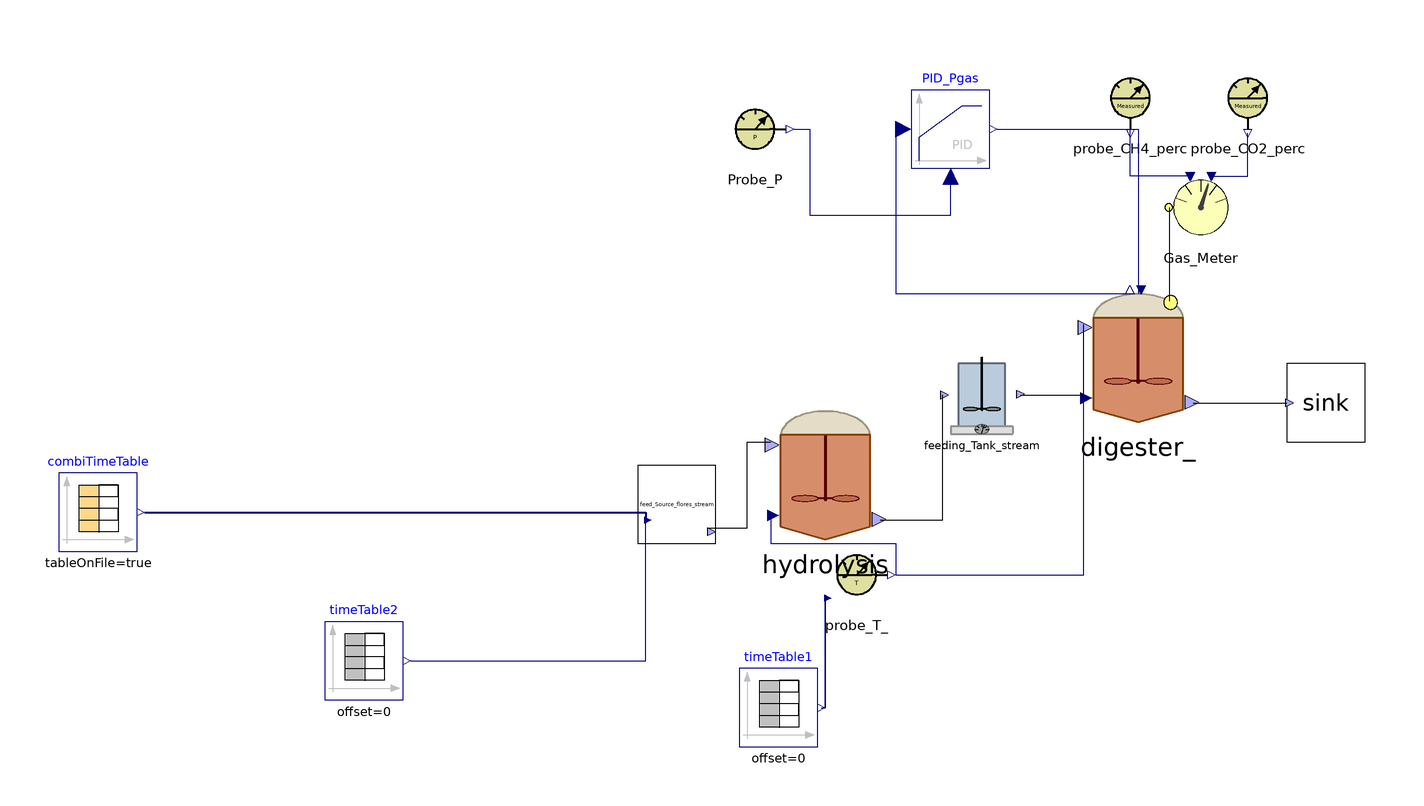

The Modelica model whose source follows is shown above as a component diagram (icons at their Placement, wires along their Line points).

model Try_hydrolysis
    ADM1_P.BlockLibrary.Feeding_Tank_stream feeding_Tank_stream annotation(
      Placement(visible = true, transformation(origin = {2, 4}, extent = {{-10, -10}, {10, 10}}, rotation = 0)));
    ADM1_P.BlockLibrary.Main digester_(ideality = false, precipitation = false)  annotation(
      Placement(visible = true, transformation(origin = {42, 14}, extent = {{-18, -18}, {18, 18}}, rotation = 0)));
    BlockLibrary.Probe_T_ probe_T_ annotation(
      Placement(visible = true, transformation(origin = {-30, -42}, extent = {{-10, -10}, {10, 10}}, rotation = 0)));
    Modelica.Blocks.Sources.TimeTable timeTable1(table = [0, 308.15; 732, 308.15], timeScale = 86400) annotation(
      Placement(visible = true, transformation(origin = {-50, -76}, extent = {{-10, -10}, {10, 10}}, rotation = 0)));
    ADM1_P.BlockLibrary.Feed_Source_flores_stream feed_Source_flores_stream annotation(
      Placement(visible = true, transformation(origin = {-76, -24}, extent = {{-10, -10}, {10, 10}}, rotation = 0)));
    Modelica.Blocks.Sources.TimeTable timeTable2(table = [0, 190; 732, 190], timeScale = 86400) annotation(
      Placement(visible = true, transformation(origin = {-156, -64}, extent = {{-10, -10}, {10, 10}}, rotation = 0)));
    Modelica.Blocks.Sources.CombiTimeTable combiTimeTable(columns = integer({3, 4, 5, 6, 7, 8, 9, 10, 11, 12, 13, 14, 15, 16, 17, 18, 19, 20, 21, 22, 23}), extrapolation = Modelica.Blocks.Types.Extrapolation.NoExtrapolation, fileName = "C:/Users/lenovo/Desktop/KINGSTON/DOTTORATO/Modelica/Pilot_plant/Input_Flores_BSM2.txt", smoothness = Modelica.Blocks.Types.Smoothness.ConstantSegments, startTime = 0, table = [0, 0; 1, 1; 2, 4], tableName = "Input_Flores", tableOnFile = true, timeEvents = Modelica.Blocks.Types.TimeEvents.Always, timeScale = 86400, verboseExtrapolation = true, verboseRead = true) annotation(
      Placement(visible = true, transformation(origin = {-224, -26}, extent = {{-10, -10}, {10, 10}}, rotation = 0)));
    BlockLibrary.Sink sink annotation(
      Placement(visible = true, transformation(origin = {90, 2}, extent = {{-10, -10}, {10, 10}}, rotation = 0)));
    BlockLibrary.Probe_P Probe_P annotation(
      Placement(visible = true, transformation(origin = {-56, 72}, extent = {{-10, -10}, {10, 10}}, rotation = 0)));
    BlockLibrary.Probe_CH4_perc probe_CH4_perc annotation(
      Placement(visible = true, transformation(origin = {40, 80}, extent = {{-10, -10}, {10, 10}}, rotation = 0)));
    BlockLibrary.Probe_CO2_perc probe_CO2_perc annotation(
      Placement(visible = true, transformation(origin = {70, 80}, extent = {{-10, -10}, {10, 10}}, rotation = 0)));
    Modelica.Blocks.Continuous.LimPID PID_Pgas(Nd = 10, Td = 0.1, Ti = 0.5, controllerType = Modelica.Blocks.Types.SimpleController.PID, initType = Modelica.Blocks.Types.InitPID.NoInit, k = 1.5, limitsAtInit = true, strict = false, yMax = 10000, yMin = 0) annotation(
      Placement(visible = true, transformation(origin = {-6, 72}, extent = {{-10, -10}, {10, 10}}, rotation = 0)));
    BlockLibrary.Gas_Meter_stream Gas_Meter annotation(
      Placement(visible = true, transformation(origin = {58, 52}, extent = {{-10, -10}, {10, 10}}, rotation = 0)));
    ADM1_P.BlockLibrary.Hydrolysis hydrolysis(ideality = false, precipitation = false)  annotation(
      Placement(visible = true, transformation(origin = {-38, -16}, extent = {{-18, -18}, {18, 18}}, rotation = 0)));
  equation
//  Feed1.y[1] = feed1.Flow_in;
//  Feed1.y[2] = feed1.Xi_in;
//  Feed1.y[3] = feed1.Xh2_in;
//  Feed2.y[1] = feed2.Flow_in;
//  Feed2.y[2] = feed2.Xi_in;
//  Feed2.y[3] = feed2.Xh2_in;
//
    connect(feeding_Tank_stream.outlet1, digester_.FeedMix_In) annotation(
      Line(points = {{12, 4}, {28, 4}, {28, 22}}));
    connect(probe_T_.outlet, digester_.T_op) annotation(
      Line(points = {{-20, -42}, {28, -42}, {28, 4}}, color = {0, 0, 127}));
    connect(timeTable1.y, probe_T_.inlet) annotation(
      Line(points = {{-39, -76}, {-38, -76}, {-38, -48}}, color = {0, 0, 127}));
    connect(combiTimeTable.y, feed_Source_flores_stream.inlet[2:end]) annotation(
      Line(points = {{-212, -26}, {-84, -26}, {-84, -28}}, color = {0, 0, 127}, thickness = 0.5));
    connect(timeTable2.y, feed_Source_flores_stream.inlet[1]) annotation(
      Line(points = {{-144, -64}, {-84, -64}, {-84, -28}}, color = {0, 0, 127}));
    connect(digester_.Digestate_Out, sink.inlet) annotation(
      Line(points = {{56, 2}, {80, 2}}));
    connect(PID_Pgas.u_s, digester_.P_gas) annotation(
      Line(points = {{-18, 72}, {-20, 72}, {-20, 30}, {40, 30}}, color = {0, 0, 127}));
    connect(Probe_P.y_P, PID_Pgas.u_m) annotation(
      Line(points = {{-46, 72}, {-42, 72}, {-42, 50}, {-6, 50}, {-6, 60}}, color = {0, 0, 127}));
    connect(PID_Pgas.y, digester_.u) annotation(
      Line(points = {{6, 72}, {42, 72}, {42, 30}}, color = {0, 0, 127}));
    connect(digester_.Biogas_Out, Gas_Meter.Biogas_In) annotation(
      Line(points = {{50, 28}, {50, 52}}));
    connect(Gas_Meter.CO2_perc_exp, probe_CO2_perc.y_CO2) annotation(
      Line(points = {{61, 60}, {70, 60}, {70, 71}}, color = {0, 0, 127}));
    connect(Gas_Meter.CH4_perc_exp, probe_CH4_perc.y_CH4) annotation(
      Line(points = {{55, 60}, {40, 60}, {40, 72}}, color = {0, 0, 127}));
    connect(feed_Source_flores_stream.outlet, hydrolysis.FeedMix_In) annotation(
      Line(points = {{-68, -30}, {-58, -30}, {-58, -8}, {-52, -8}}));
    connect(hydrolysis.T_op, probe_T_.outlet) annotation(
      Line(points = {{-52, -26}, {-52, -34}, {-20, -34}, {-20, -42}}, color = {0, 0, 127}));
    connect(hydrolysis.Digestate_Out, feeding_Tank_stream.inlet) annotation(
      Line(points = {{-24, -28}, {-8, -28}, {-8, 4}}));
  connect(probe_T_.inlet, timeTable1.y) annotation(
      Line(points = {{-38, -48}, {-38, -76}}, color = {0, 0, 127}));
    annotation(
      experiment(StartTime = 0, StopTime = 6e+07, Tolerance = 1e-06, Interval = 500),
      __OpenModelica_commandLineOptions = "--matchingAlgorithm=PFPlusExt --indexReductionMethod=dynamicStateSelection -d=initialization,NLSanalyticJacobian",
      __OpenModelica_simulationFlags(lv = "LOG_STATS", s = "dassl"));
  end Try_hydrolysis;